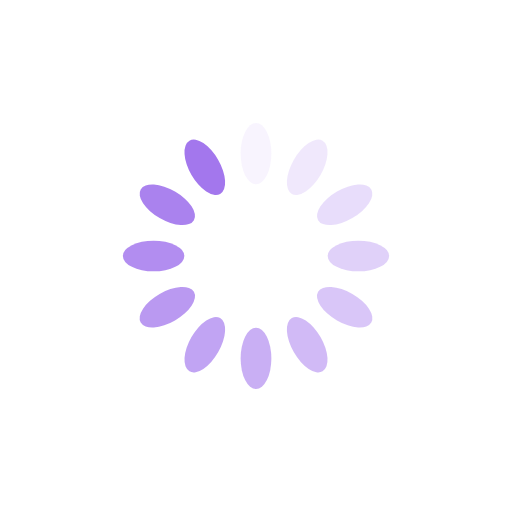
t = 0.00 s
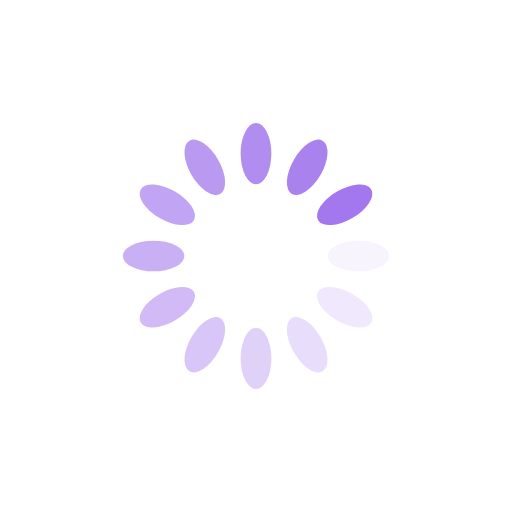
t = 0.25 s
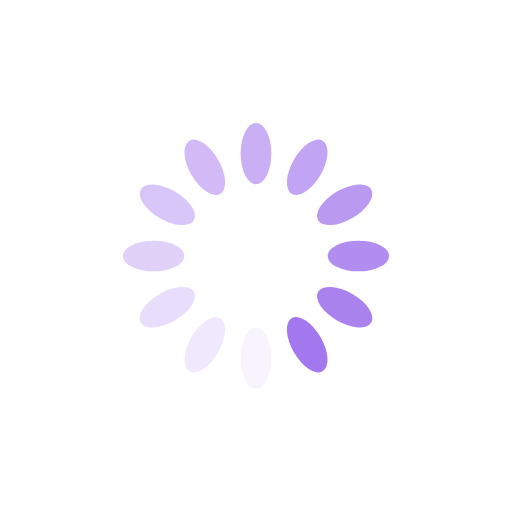
t = 0.50 s
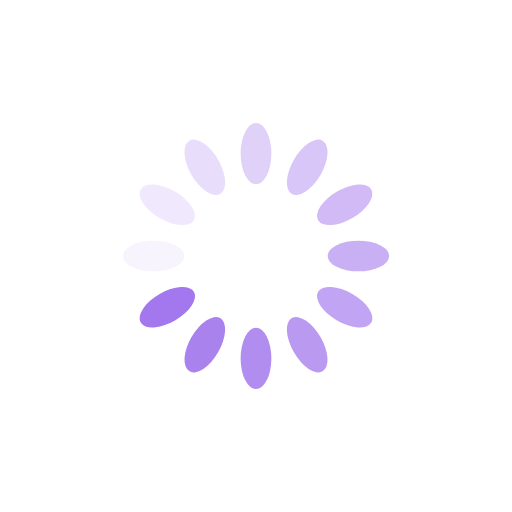
t = 0.75 s

The animated SVG that drew these frames (rendered in a browser with its animation timeline set to each time). Animation: 12 SMIL elements (animate=12); one cycle of 1.00 s, repeats indefinitely.

<?xml version="1.0" encoding="utf-8"?>
<svg xmlns="http://www.w3.org/2000/svg" xmlns:xlink="http://www.w3.org/1999/xlink" style="margin: auto; background: rgb(255, 255, 255); display: block; shape-rendering: auto;" width="200px" height="200px" viewBox="0 0 100 100" preserveAspectRatio="xMidYMid">
<g transform="rotate(0 50 50)">
  <rect x="47" y="24" rx="3" ry="6" width="6" height="12" fill="#a377ed">
    <animate attributeName="opacity" values="1;0" keyTimes="0;1" dur="1s" begin="-0.9166666666666666s" repeatCount="indefinite"></animate>
  </rect>
</g><g transform="rotate(30 50 50)">
  <rect x="47" y="24" rx="3" ry="6" width="6" height="12" fill="#a377ed">
    <animate attributeName="opacity" values="1;0" keyTimes="0;1" dur="1s" begin="-0.8333333333333334s" repeatCount="indefinite"></animate>
  </rect>
</g><g transform="rotate(60 50 50)">
  <rect x="47" y="24" rx="3" ry="6" width="6" height="12" fill="#a377ed">
    <animate attributeName="opacity" values="1;0" keyTimes="0;1" dur="1s" begin="-0.75s" repeatCount="indefinite"></animate>
  </rect>
</g><g transform="rotate(90 50 50)">
  <rect x="47" y="24" rx="3" ry="6" width="6" height="12" fill="#a377ed">
    <animate attributeName="opacity" values="1;0" keyTimes="0;1" dur="1s" begin="-0.6666666666666666s" repeatCount="indefinite"></animate>
  </rect>
</g><g transform="rotate(120 50 50)">
  <rect x="47" y="24" rx="3" ry="6" width="6" height="12" fill="#a377ed">
    <animate attributeName="opacity" values="1;0" keyTimes="0;1" dur="1s" begin="-0.5833333333333334s" repeatCount="indefinite"></animate>
  </rect>
</g><g transform="rotate(150 50 50)">
  <rect x="47" y="24" rx="3" ry="6" width="6" height="12" fill="#a377ed">
    <animate attributeName="opacity" values="1;0" keyTimes="0;1" dur="1s" begin="-0.5s" repeatCount="indefinite"></animate>
  </rect>
</g><g transform="rotate(180 50 50)">
  <rect x="47" y="24" rx="3" ry="6" width="6" height="12" fill="#a377ed">
    <animate attributeName="opacity" values="1;0" keyTimes="0;1" dur="1s" begin="-0.4166666666666667s" repeatCount="indefinite"></animate>
  </rect>
</g><g transform="rotate(210 50 50)">
  <rect x="47" y="24" rx="3" ry="6" width="6" height="12" fill="#a377ed">
    <animate attributeName="opacity" values="1;0" keyTimes="0;1" dur="1s" begin="-0.3333333333333333s" repeatCount="indefinite"></animate>
  </rect>
</g><g transform="rotate(240 50 50)">
  <rect x="47" y="24" rx="3" ry="6" width="6" height="12" fill="#a377ed">
    <animate attributeName="opacity" values="1;0" keyTimes="0;1" dur="1s" begin="-0.25s" repeatCount="indefinite"></animate>
  </rect>
</g><g transform="rotate(270 50 50)">
  <rect x="47" y="24" rx="3" ry="6" width="6" height="12" fill="#a377ed">
    <animate attributeName="opacity" values="1;0" keyTimes="0;1" dur="1s" begin="-0.16666666666666666s" repeatCount="indefinite"></animate>
  </rect>
</g><g transform="rotate(300 50 50)">
  <rect x="47" y="24" rx="3" ry="6" width="6" height="12" fill="#a377ed">
    <animate attributeName="opacity" values="1;0" keyTimes="0;1" dur="1s" begin="-0.08333333333333333s" repeatCount="indefinite"></animate>
  </rect>
</g><g transform="rotate(330 50 50)">
  <rect x="47" y="24" rx="3" ry="6" width="6" height="12" fill="#a377ed">
    <animate attributeName="opacity" values="1;0" keyTimes="0;1" dur="1s" begin="0s" repeatCount="indefinite"></animate>
  </rect>
</g>
<!-- [ldio] generated by https://loading.io/ --></svg>
